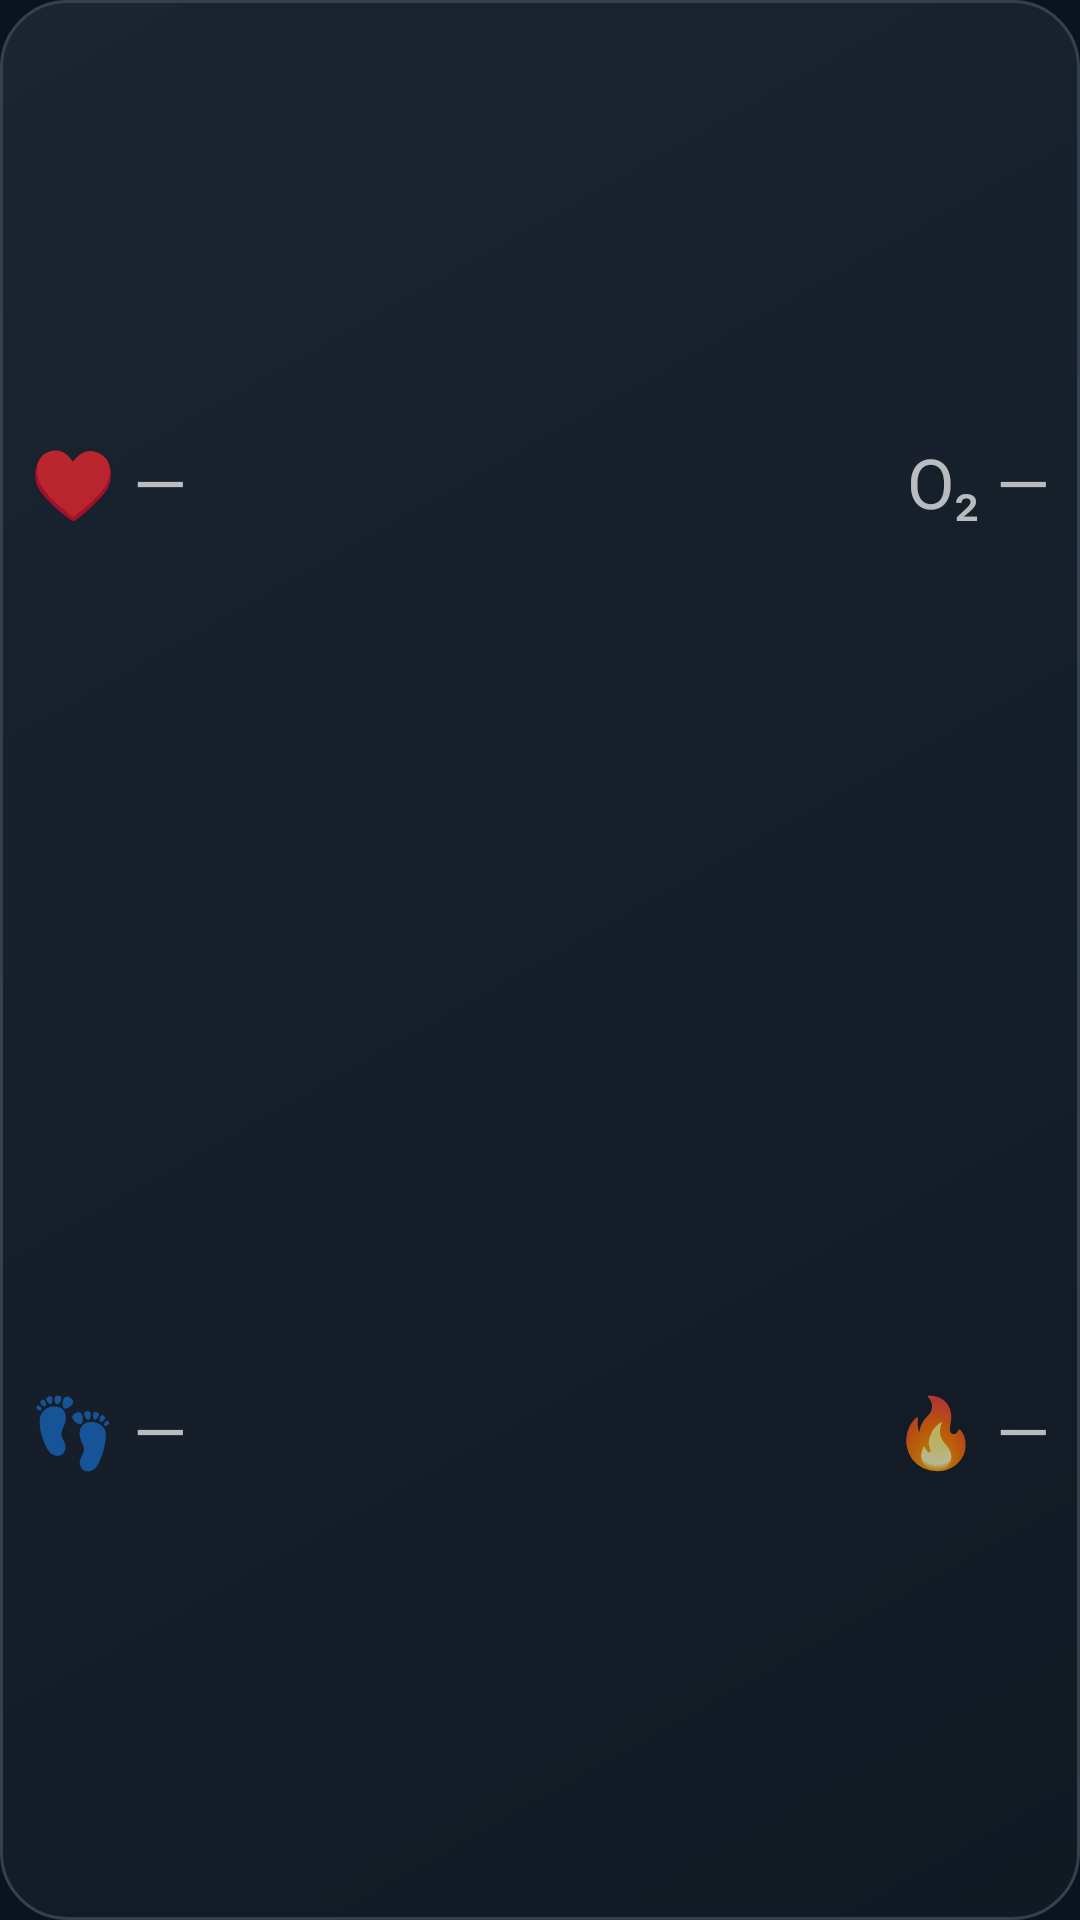

Layout XML and referenced resources for this Android screen:
<!-- AndroidManifest.xml: application theme Theme.Altimeter -->
<!-- res/layout/health_widget.xml -->
<?xml version="1.0" encoding="utf-8"?>
<LinearLayout xmlns:android="http://schemas.android.com/apk/res/android"
    android:id="@+id/health_widget_root"
    android:layout_width="match_parent"
    android:layout_height="match_parent"
    android:background="@drawable/widget_background"
    android:gravity="center_vertical"
    android:orientation="vertical"
    android:paddingLeft="10dp"
    android:paddingTop="4dp"
    android:paddingRight="10dp"
    android:paddingBottom="4dp">

    <LinearLayout
        android:layout_width="match_parent"
        android:layout_height="0dp"
        android:layout_weight="1"
        android:baselineAligned="false"
        android:gravity="center_vertical"
        android:orientation="horizontal">

        <TextView
            android:id="@+id/health_widget_heart"
            style="@style/WidgetHealthValue"
            android:layout_weight="1"
            android:gravity="center_vertical|start"
            android:text="♥ —" />

        <TextView
            android:id="@+id/health_widget_oxygen"
            style="@style/WidgetHealthValue"
            android:layout_weight="1"
            android:gravity="center_vertical|end"
            android:text="O₂ —" />
    </LinearLayout>

    <LinearLayout
        android:layout_width="match_parent"
        android:layout_height="0dp"
        android:layout_weight="1"
        android:baselineAligned="false"
        android:gravity="center_vertical"
        android:orientation="horizontal">

        <TextView
            android:id="@+id/health_widget_steps"
            style="@style/WidgetHealthValue"
            android:layout_weight="1.15"
            android:gravity="center_vertical|start"
            android:text="👣 —" />

        <TextView
            android:id="@+id/health_widget_calories"
            style="@style/WidgetHealthValue"
            android:layout_weight="0.85"
            android:gravity="center_vertical|end"
            android:text="🔥 —" />
    </LinearLayout>
</LinearLayout>
<!-- resources referenced by this layout -->
<resources>
  <!-- drawable widget_background (drawable) -->
  <?xml version="1.0" encoding="utf-8"?>
  <shape xmlns:android="http://schemas.android.com/apk/res/android"
      android:shape="rectangle">
      <corners android:radius="22dp" />
      <gradient
          android:angle="315"
          android:endColor="#111923"
          android:startColor="#1A2531" />
      <stroke
          android:width="1dp"
          android:color="#33404D" />
  </shape>
  <style name="WidgetHealthValue">
          <item name="android:layout_width">0dp</item>
          <item name="android:layout_height">match_parent</item>
          <item name="android:autoSizeMaxTextSize">23sp</item>
          <item name="android:autoSizeMinTextSize">15sp</item>
          <item name="android:autoSizeStepGranularity">1sp</item>
          <item name="android:autoSizeTextType">uniform</item>
          <item name="android:fontFamily">sans-serif</item>
          <item name="android:includeFontPadding">false</item>
          <item name="android:maxLines">1</item>
          <item name="android:textSize">23sp</item>
      </style>
  <style name="Theme.Altimeter" parent="android:Theme.Material.NoActionBar">
          <item name="android:windowBackground">@color/ink</item>
          <item name="android:statusBarColor">@android:color/transparent</item>
          <item name="android:navigationBarColor">@android:color/transparent</item>
          <item name="android:windowLightStatusBar">false</item>
      </style>
  <color name="ink">#FF0B1220</color>
</resources>
